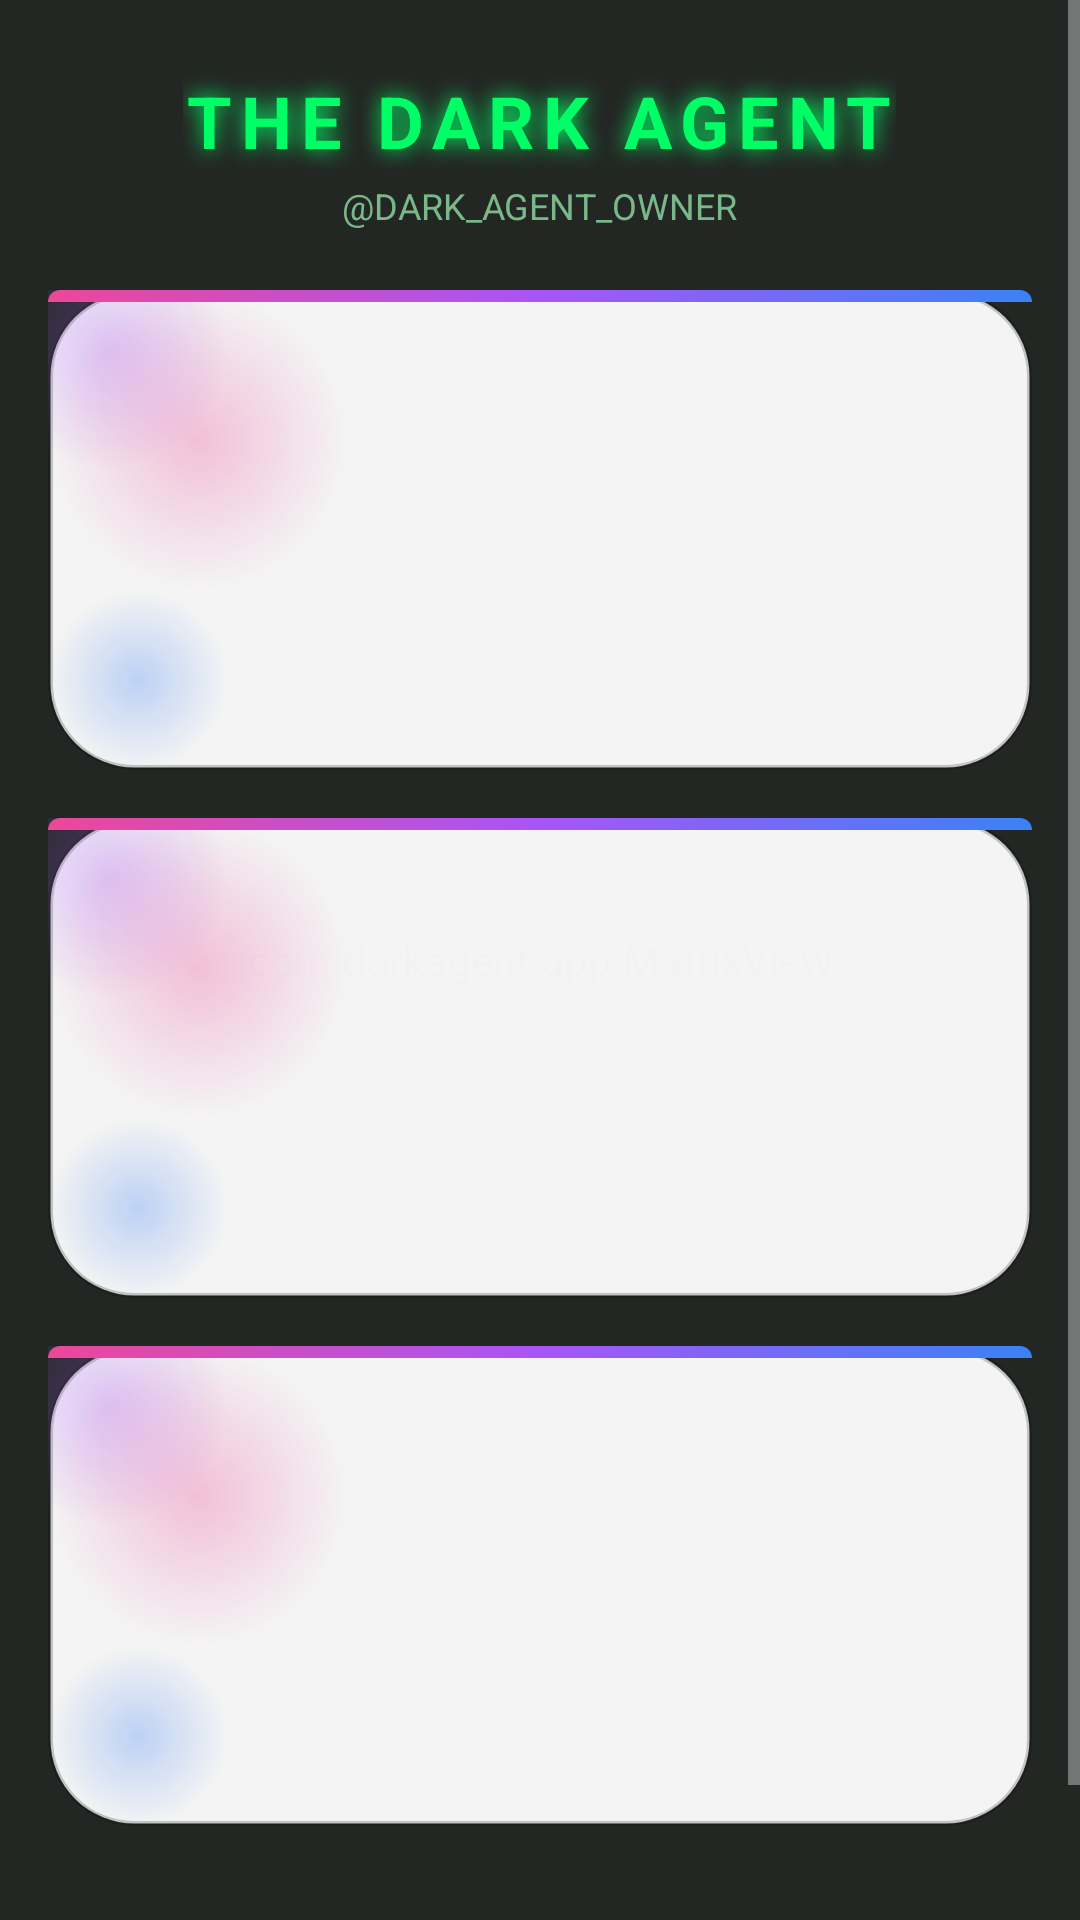

Produce the Android XML layout that renders to this screen, including the resource entries it uses.
<!-- AndroidManifest.xml: application theme Theme.DarkAgent -->
<!-- res/layout/activity_main.xml -->
<?xml version="1.0" encoding="utf-8"?>
<FrameLayout xmlns:android="http://schemas.android.com/apk/res/android"
    android:layout_width="match_parent"
    android:layout_height="match_parent">

    <com.darkagent.app.MatrixView
        android:layout_width="match_parent"
        android:layout_height="match_parent"
        android:alpha="0.25" />

    <ScrollView
        android:layout_width="match_parent"
        android:layout_height="match_parent"
        android:fillViewport="true">

        <LinearLayout
            android:layout_width="match_parent"
            android:layout_height="wrap_content"
            android:orientation="vertical"
            android:padding="16dp">

            <TextView
                android:id="@+id/mainTitle"
                android:layout_width="wrap_content"
                android:layout_height="wrap_content"
                android:layout_gravity="center"
                android:layout_marginTop="8dp"
                android:text="THE DARK AGENT"
                android:textColor="#00FF66"
                android:textSize="24sp"
                android:textStyle="bold"
                android:letterSpacing="0.12"
                android:shadowColor="#00FF66"
                android:shadowRadius="18" />

            <TextView
                android:id="@+id/mainTg"
                android:layout_width="wrap_content"
                android:layout_height="wrap_content"
                android:layout_gravity="center"
                android:layout_marginTop="4dp"
                android:text="@DARK_AGENT_OWNER"
                android:textColor="#7ab88a"
                android:textSize="12sp" />

            
            <LinearLayout
                android:id="@+id/cardDevice"
                android:layout_width="match_parent"
                android:layout_height="wrap_content"
                android:layout_marginTop="20dp"
                android:elevation="6dp"
                android:background="@drawable/glass_card_bg"
                android:orientation="vertical"
                android:paddingLeft="18dp"
                android:paddingRight="18dp"
                android:paddingTop="22dp"
                android:paddingBottom="16dp" />

            
            <LinearLayout
                android:id="@+id/cardSystem"
                android:layout_width="match_parent"
                android:layout_height="wrap_content"
                android:layout_marginTop="16dp"
                android:elevation="6dp"
                android:background="@drawable/glass_card_bg"
                android:orientation="vertical"
                android:paddingLeft="18dp"
                android:paddingRight="18dp"
                android:paddingTop="22dp"
                android:paddingBottom="16dp" />

            
            <LinearLayout
                android:id="@+id/cardNetwork"
                android:layout_width="match_parent"
                android:layout_height="wrap_content"
                android:layout_marginTop="16dp"
                android:layout_marginBottom="30dp"
                android:elevation="6dp"
                android:background="@drawable/glass_card_bg"
                android:orientation="vertical"
                android:paddingLeft="18dp"
                android:paddingRight="18dp"
                android:paddingTop="22dp"
                android:paddingBottom="16dp" />

            <TextView
                android:layout_width="match_parent"
                android:layout_height="wrap_content"
                android:gravity="center"
                android:paddingBottom="20dp"
                android:text="— powered by @DARK_AGENT_OWNER —"
                android:textColor="#3d5c45"
                android:textSize="10sp" />
        </LinearLayout>
    </ScrollView>
</FrameLayout>
<!-- resources referenced by this layout -->
<resources>
  <!-- drawable glass_card_bg (drawable) -->
  <?xml version="1.0" encoding="utf-8"?>
  <layer-list xmlns:android="http://schemas.android.com/apk/res/android">
      
      <item>
          <shape>
              <solid android:color="#F2FFFFFF" />
              <corners android:radius="28dp" />
              <stroke
                  android:width="1.5dp"
                  android:color="#33000000" />
          </shape>
      </item>
      
      <item android:width="80dp" android:height="80dp" android:top="-20dp" android:left="-20dp">
          <shape android:shape="oval">
              <gradient
                  android:startColor="#4DA855F7"
                  android:endColor="#00A855F7"
                  android:gradientRadius="40dp"
                  android:type="radial" />
          </shape>
      </item>
      
      <item android:width="100dp" android:height="100dp" android:bottom="-30dp" android:right="-30dp">
          <shape android:shape="oval">
              <gradient
                  android:startColor="#4DEC4899"
                  android:endColor="#00EC4899"
                  android:gradientRadius="50dp"
                  android:type="radial" />
          </shape>
      </item>
      
      <item android:width="60dp" android:height="60dp" android:top="100dp" android:right="-10dp">
          <shape android:shape="oval">
              <gradient
                  android:startColor="#4D3B82F6"
                  android:endColor="#003B82F6"
                  android:gradientRadius="30dp"
                  android:type="radial" />
          </shape>
      </item>
      
      <item android:height="4dp" android:gravity="top">
          <shape>
              <gradient
                  android:startColor="#EC4899"
                  android:centerColor="#A855F7"
                  android:endColor="#3B82F6"
                  android:angle="0" />
              <corners android:topLeftRadius="28dp" android:topRightRadius="28dp" />
          </shape>
      </item>
  </layer-list>
  <style name="Theme.DarkAgent" parent="Theme.AppCompat.NoActionBar">
          <item name="android:windowBackground">@color/dark_bg</item>
          <item name="android:statusBarColor">#050A06</item>
          <item name="android:navigationBarColor">#050A06</item>
      </style>
  <color name="dark_bg">#050A06</color>
</resources>
